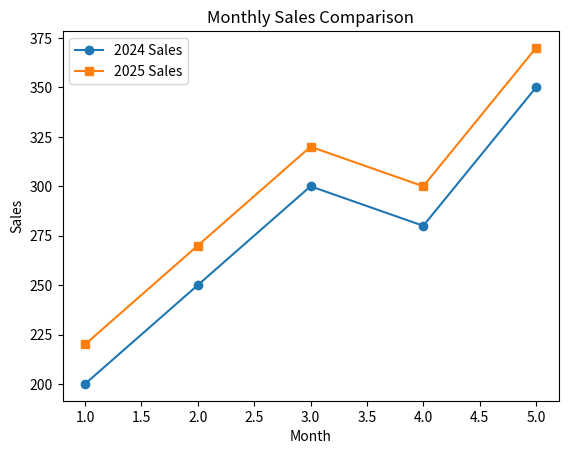

Here is the Python script that generated this plot:
# ---------------------------------------------------------
# Program: Multiple Line Plot Example
# Description:
# This program demonstrates plotting multiple lines in one graph.
# ---------------------------------------------------------

import matplotlib.pyplot as plt

months = [1, 2, 3, 4, 5]
sales_2024 = [200, 250, 300, 280, 350]
sales_2025 = [220, 270, 320, 300, 370]

plt.plot(months, sales_2024, marker='o', label="2024 Sales")
plt.plot(months, sales_2025, marker='s', label="2025 Sales")

plt.title("Monthly Sales Comparison")
plt.xlabel("Month")
plt.ylabel("Sales")
plt.legend()
plt.show()
